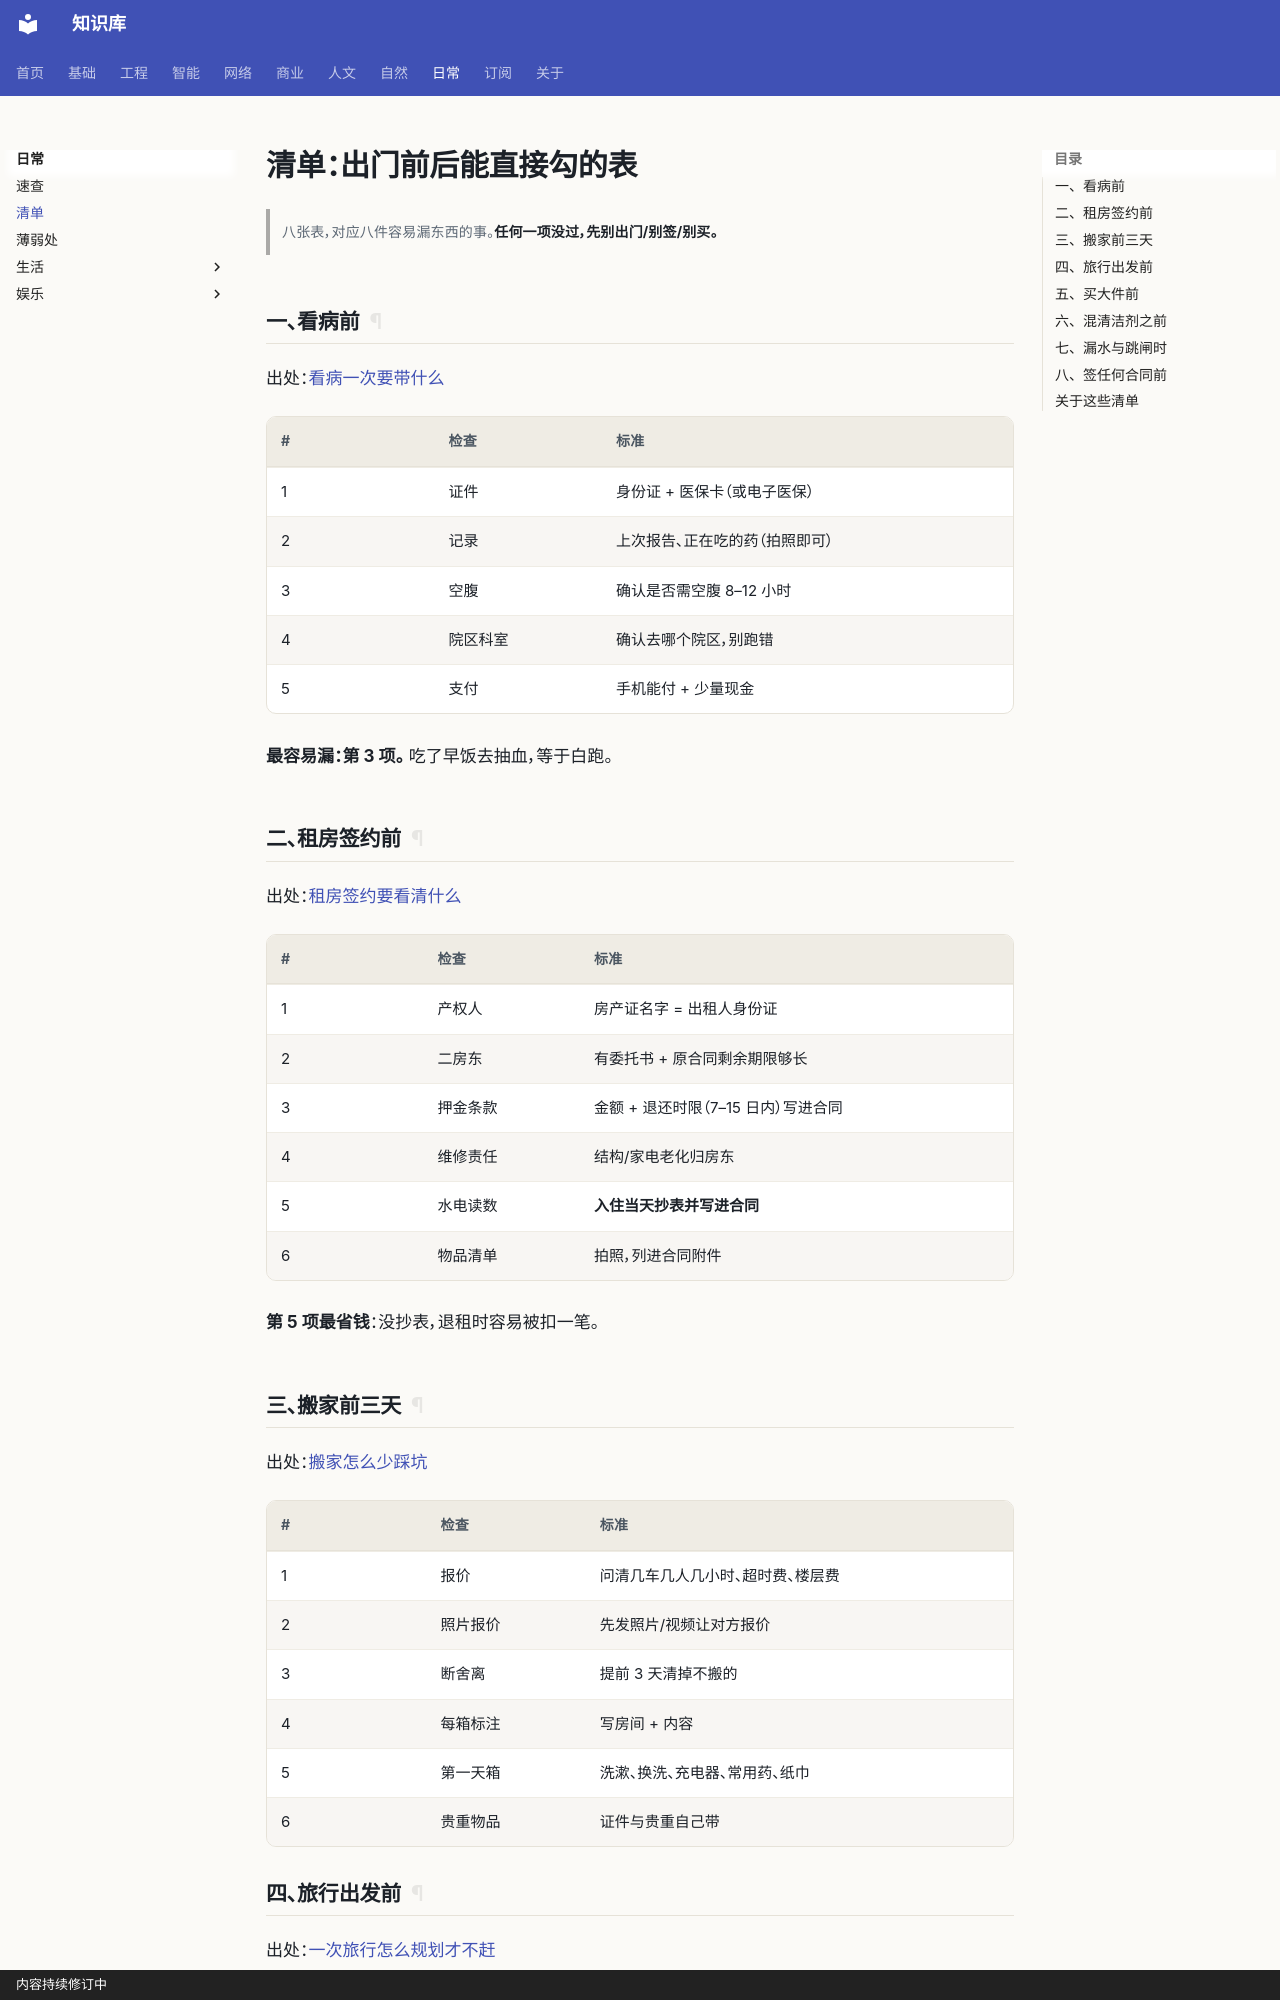

repository: gh503/kb · page: 日常/清单/index.html · generator: mkdocs · copyright: 内容持续修订中

# 清单：出门前后能直接勾的表

> 八张表，对应八件容易漏东西的事。**任何一项没过，先别出门/别签/别买。**

## 一、看病前

出处：[看病一次要带什么](事务/看病一次要带什么.md)

| # | 检查 | 标准 |
| --- | --- | --- |
| 1 | 证件 | 身份证 + 医保卡（或电子医保） |
| 2 | 记录 | 上次报告、正在吃的药（拍照即可） |
| 3 | 空腹 | 确认是否需空腹 8–12 小时 |
| 4 | 院区科室 | 确认去哪个院区，别跑错 |
| 5 | 支付 | 手机能付 + 少量现金 |

**最容易漏：第 3 项。** 吃了早饭去抽血，等于白跑。

## 二、租房签约前

出处：[租房签约要看清什么](事务/租房签约要看清什么.md)

| # | 检查 | 标准 |
| --- | --- | --- |
| 1 | 产权人 | 房产证名字 = 出租人身份证 |
| 2 | 二房东 | 有委托书 + 原合同剩余期限够长 |
| 3 | 押金条款 | 金额 + 退还时限（7–15 日内）写进合同 |
| 4 | 维修责任 | 结构/家电老化归房东 |
| 5 | 水电读数 | **入住当天抄表并写进合同** |
| 6 | 物品清单 | 拍照，列进合同附件 |

**第 5 项最省钱**：没抄表，退租时容易被扣一笔。

## 三、搬家前三天

出处：[搬家怎么少踩坑](事务/搬家怎么少踩坑.md)

| # | 检查 | 标准 |
| --- | --- | --- |
| 1 | 报价 | 问清几车几人几小时、超时费、楼层费 |
| 2 | 照片报价 | 先发照片/视频让对方报价 |
| 3 | 断舍离 | 提前 3 天清掉不搬的 |
| 4 | 每箱标注 | 写房间 + 内容 |
| 5 | 第一天箱 | 洗漱、换洗、充电器、常用药、纸巾 |
| 6 | 贵重物品 | 证件与贵重自己带 |
